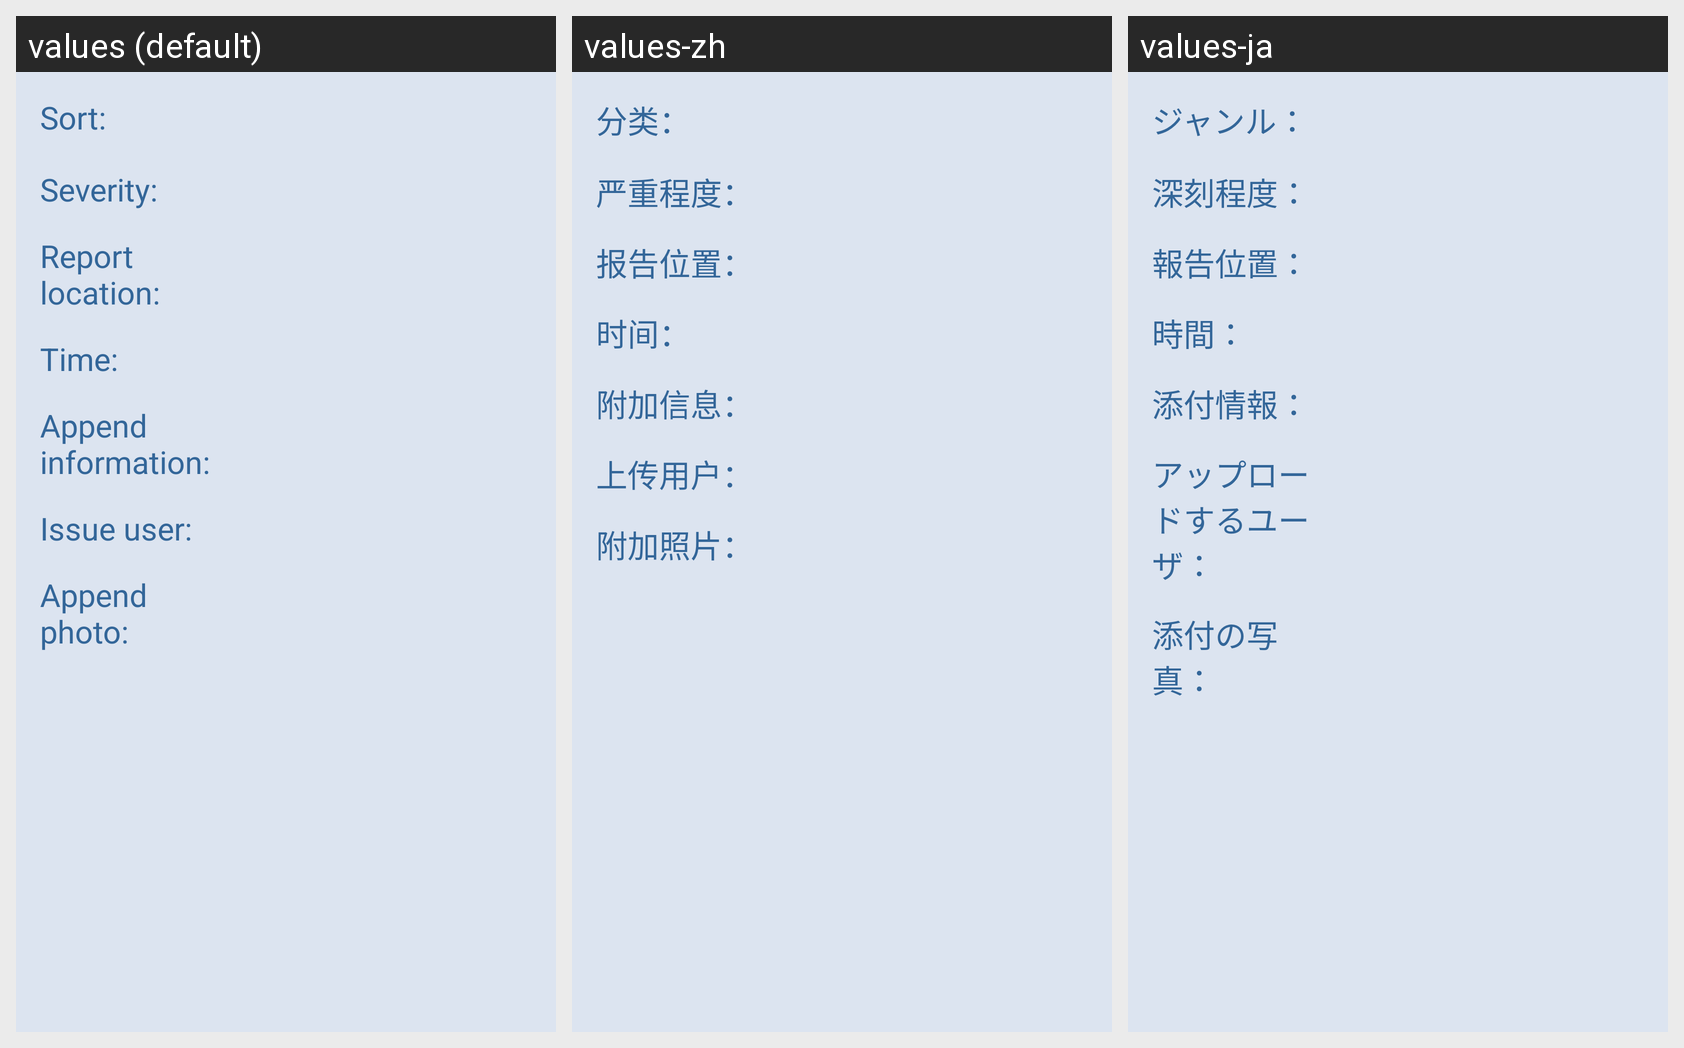

Locale-by-locale string values for the Android screen shown in this grid:
Android screen res/layout/adt_report_detail.xml rendered under 3 locales, left to right: values (default), values-zh, values-ja. Device: Nexus 5 (rendered at 1080×1920; each locale shown at half size, 540×960, under a caption strip naming it); theme Theme.MaterialComponents.DayNight.NoActionBar.
Strings drawn on this screen, with the default value and each locale's value (text and hints the layout hard-codes, and strings that could not be matched under every locale, appear in the picture but are not listed):

STR_MM_08_05_01_14
  values: Sort:
  values-zh: 分类：
  values-ja: ジャンル：

STR_MM_08_05_01_15
  values: Severity:
  values-zh: 严重程度：
  values-ja: 深刻程度：

STR_MM_08_05_01_40
  values: Report location:
  values-zh: 报告位置：
  values-ja: 報告位置：

STR_MM_08_05_01_17
  values: Time:
  values-zh: 时间：
  values-ja: 時間：

STR_MM_08_05_01_18
  values: Append information:
  values-zh: 附加信息：
  values-ja: 添付情報：

STR_MM_08_05_01_19
  values: Issue user:
  values-zh: 上传用户：
  values-ja: アップロードするユーザ：

STR_MM_08_05_01_20
  values: Append photo:
  values-zh: 附加照片：
  values-ja: 添付の写真：
